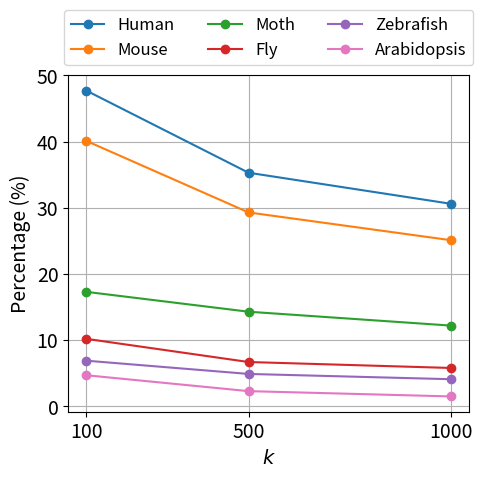

Generate this figure with matplotlib:
import matplotlib.pyplot as plt

# 資料
k_values = [100, 500, 1000]
data = {
    "Human": [47.7, 35.3, 30.6],
    "Mouse": [40.1, 29.3, 25.1],
    "Zebrafish": [6.9, 4.9, 4.1],
    "Arabidopsis": [4.7, 2.3, 1.5],
    "Moth": [17.3, 14.3, 12.2],
    "Fly": [10.2, 6.7, 5.8]
}

# 自訂 legend 排序
custom_order = ["Human", "Mouse",  "Moth", "Fly", "Zebrafish", "Arabidopsis"]

# 自訂顏色（避免咖啡色）
color_map = {
    "Human": "#1f77b4",        # 藍
    "Mouse": "#ff7f0e",        # 橘
    "Moth": "#2ca02c",         # 綠
    "Fly": "#d62728",          # 紅
    "Zebrafish": "#9467bd",    # 紫
    "Arabidopsis": "#e377c2"   # 粉紅（取代咖啡色）
}

# 繪圖
plt.figure(figsize=(5, 5))
for species in custom_order:
    plt.plot(k_values, data[species], marker='o', label=species, color=color_map[species])

# 標籤與圖例
plt.xlabel("$k$", fontsize=14)
plt.ylabel("Percentage (%)", fontsize=14)
plt.xticks(k_values, fontsize=14)
plt.yticks(fontsize=14)
plt.grid(True)

# 圖例：2列×3欄，Moth & Fly 中間
plt.legend(fontsize=12, ncol=3, loc='upper center', bbox_to_anchor=(0.5, 1.22))
plt.tight_layout()

plt.savefig("line_plot.png", dpi=300)
plt.show()
